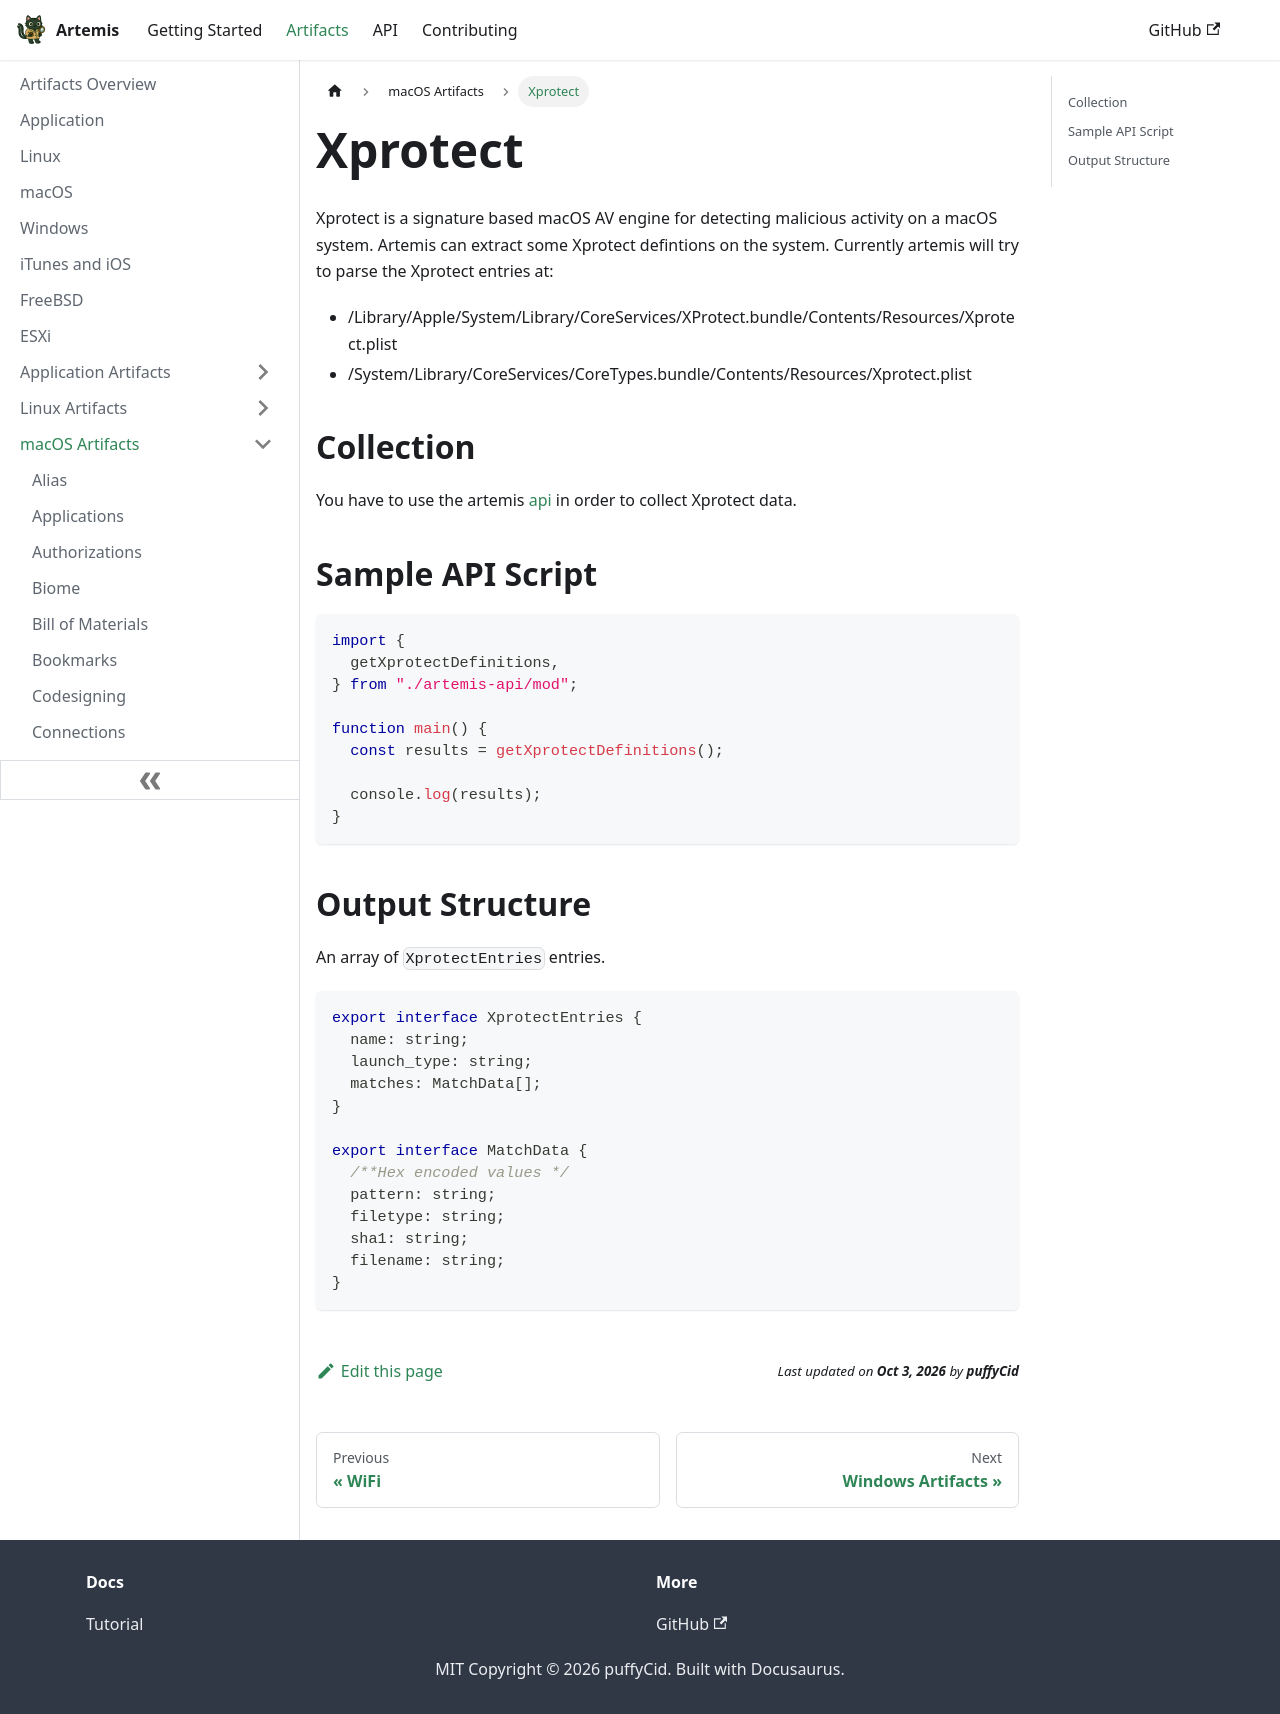

repository: puffyCid/artemis-api · page: docs/Artifacts/macOS Artifacts/xprotect.html · generator: docusaurus

---
description: The macOS Antivirus engine
keywords:
  - macOS
  - plist
---

# Xprotect

Xprotect is a signature based macOS AV engine for detecting malicious activity
on a macOS system. Artemis can extract some Xprotect defintions on the system.
Currently artemis will try to parse the Xprotect entries at:

- /Library/Apple/System/Library/CoreServices/XProtect.bundle/Contents/Resources/Xprotect.plist
- /System/Library/CoreServices/CoreTypes.bundle/Contents/Resources/Xprotect.plist

## Collection

You have to use the artemis [api](../../API/overview.md) in order to collect
Xprotect data.

## Sample API Script

```typescript
import {
  getXprotectDefinitions,
} from "./artemis-api/mod";

function main() {
  const results = getXprotectDefinitions();

  console.log(results);
}
```

## Output Structure

An array of `XprotectEntries` entries.

```typescript
export interface XprotectEntries {
  name: string;
  launch_type: string;
  matches: MatchData[];
}

export interface MatchData {
  /**Hex encoded values */
  pattern: string;
  filetype: string;
  sha1: string;
  filename: string;
}
```
